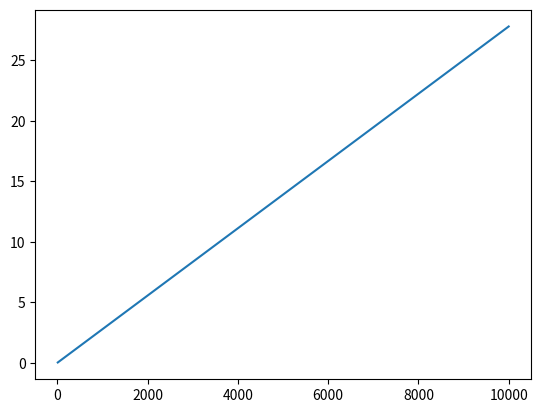

Write the Python code that produced this figure.
# -*- coding: utf-8 -*-
"""
Created on Tue Nov  9 09:18:24 2021

[redacted]
"""
import numpy as np
import math
import matplotlib.pyplot as plt

nodes = 5

#trapezium rule function
def trapzeqd (x,y):
    h = (x[len(x)-1]-x[0])/(nodes-1)
    I = 0.5*h*(y[0]+y[len(y)-1])
    for i in range (1,len(x)-2):
        I += h*y[i]
    return (I)

a = 0

#empty array for trapzeqd values and b values
Ivals = np.zeros(4)
bVals = np.array([10,100,1000,10000])

for i in range (0,4):
    b = bVals[i]
    dx = (b-a)/(nodes-1)
    x = np.arange(a,b+dx,dx)
    y = np.zeros(len(x))
    #define points y
    for j in range (0, len(x)):
        y[j] = 1/math.sqrt(x[j]**18.1 +2021)
    Ivals[i]= trapzeqd(x,y)

print(Ivals)    
plt.plot(bVals, Ivals)